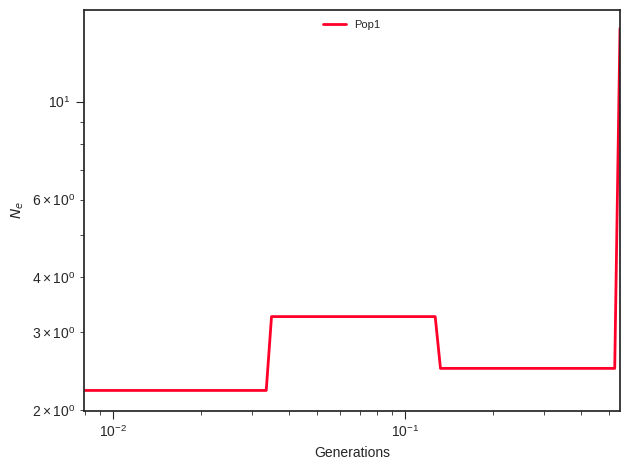

Data behind this chart, as committed beside it:
label, x, y, plot_type, plot_num
Pop1, 0.0, 2.217, path, 0
Pop1, 0.008837, 2.217, path, 0
Pop1, 0.009213, 2.217, path, 0
Pop1, 0.009605, 2.217, path, 0
Pop1, 0.01001, 2.217, path, 0
Pop1, 0.01044, 2.217, path, 0
Pop1, 0.01088, 2.217, path, 0
Pop1, 0.01134, 2.217, path, 0
Pop1, 0.01183, 2.217, path, 0
Pop1, 0.01233, 2.217, path, 0
Pop1, 0.01285, 2.217, path, 0
Pop1, 0.0134, 2.217, path, 0
Pop1, 0.01397, 2.217, path, 0
Pop1, 0.01456, 2.217, path, 0
Pop1, 0.01518, 2.217, path, 0
Pop1, 0.01583, 2.217, path, 0
Pop1, 0.0165, 2.217, path, 0
Pop1, 0.0172, 2.217, path, 0
Pop1, 0.01793, 2.217, path, 0
Pop1, 0.0187, 2.217, path, 0
Pop1, 0.01949, 2.217, path, 0
Pop1, 0.02032, 2.217, path, 0
Pop1, 0.02118, 2.217, path, 0
Pop1, 0.02208, 2.217, path, 0
Pop1, 0.02302, 2.217, path, 0
Pop1, 0.024, 2.217, path, 0
Pop1, 0.02502, 2.217, path, 0
Pop1, 0.02609, 2.217, path, 0
Pop1, 0.0272, 2.217, path, 0
Pop1, 0.02835, 2.217, path, 0
Pop1, 0.02956, 2.217, path, 0
Pop1, 0.03081, 2.217, path, 0
Pop1, 0.03212, 2.217, path, 0
Pop1, 0.03349, 2.217, path, 0
Pop1, 0.03491, 3.259, path, 0
Pop1, 0.0364, 3.259, path, 0
Pop1, 0.03794, 3.259, path, 0
Pop1, 0.03956, 3.259, path, 0
Pop1, 0.04124, 3.259, path, 0
Pop1, 0.04299, 3.259, path, 0
Pop1, 0.04482, 3.259, path, 0
Pop1, 0.04672, 3.259, path, 0
Pop1, 0.04871, 3.259, path, 0
Pop1, 0.05078, 3.259, path, 0
Pop1, 0.05294, 3.259, path, 0
Pop1, 0.05519, 3.259, path, 0
Pop1, 0.05754, 3.259, path, 0
Pop1, 0.05998, 3.259, path, 0
Pop1, 0.06253, 3.259, path, 0
Pop1, 0.06519, 3.259, path, 0
Pop1, 0.06796, 3.259, path, 0
Pop1, 0.07085, 3.259, path, 0
Pop1, 0.07386, 3.259, path, 0
Pop1, 0.077, 3.259, path, 0
Pop1, 0.08028, 3.259, path, 0
Pop1, 0.08369, 3.259, path, 0
Pop1, 0.08725, 3.259, path, 0
Pop1, 0.09096, 3.259, path, 0
Pop1, 0.09482, 3.259, path, 0
Pop1, 0.09885, 3.259, path, 0
... 41 more rows
